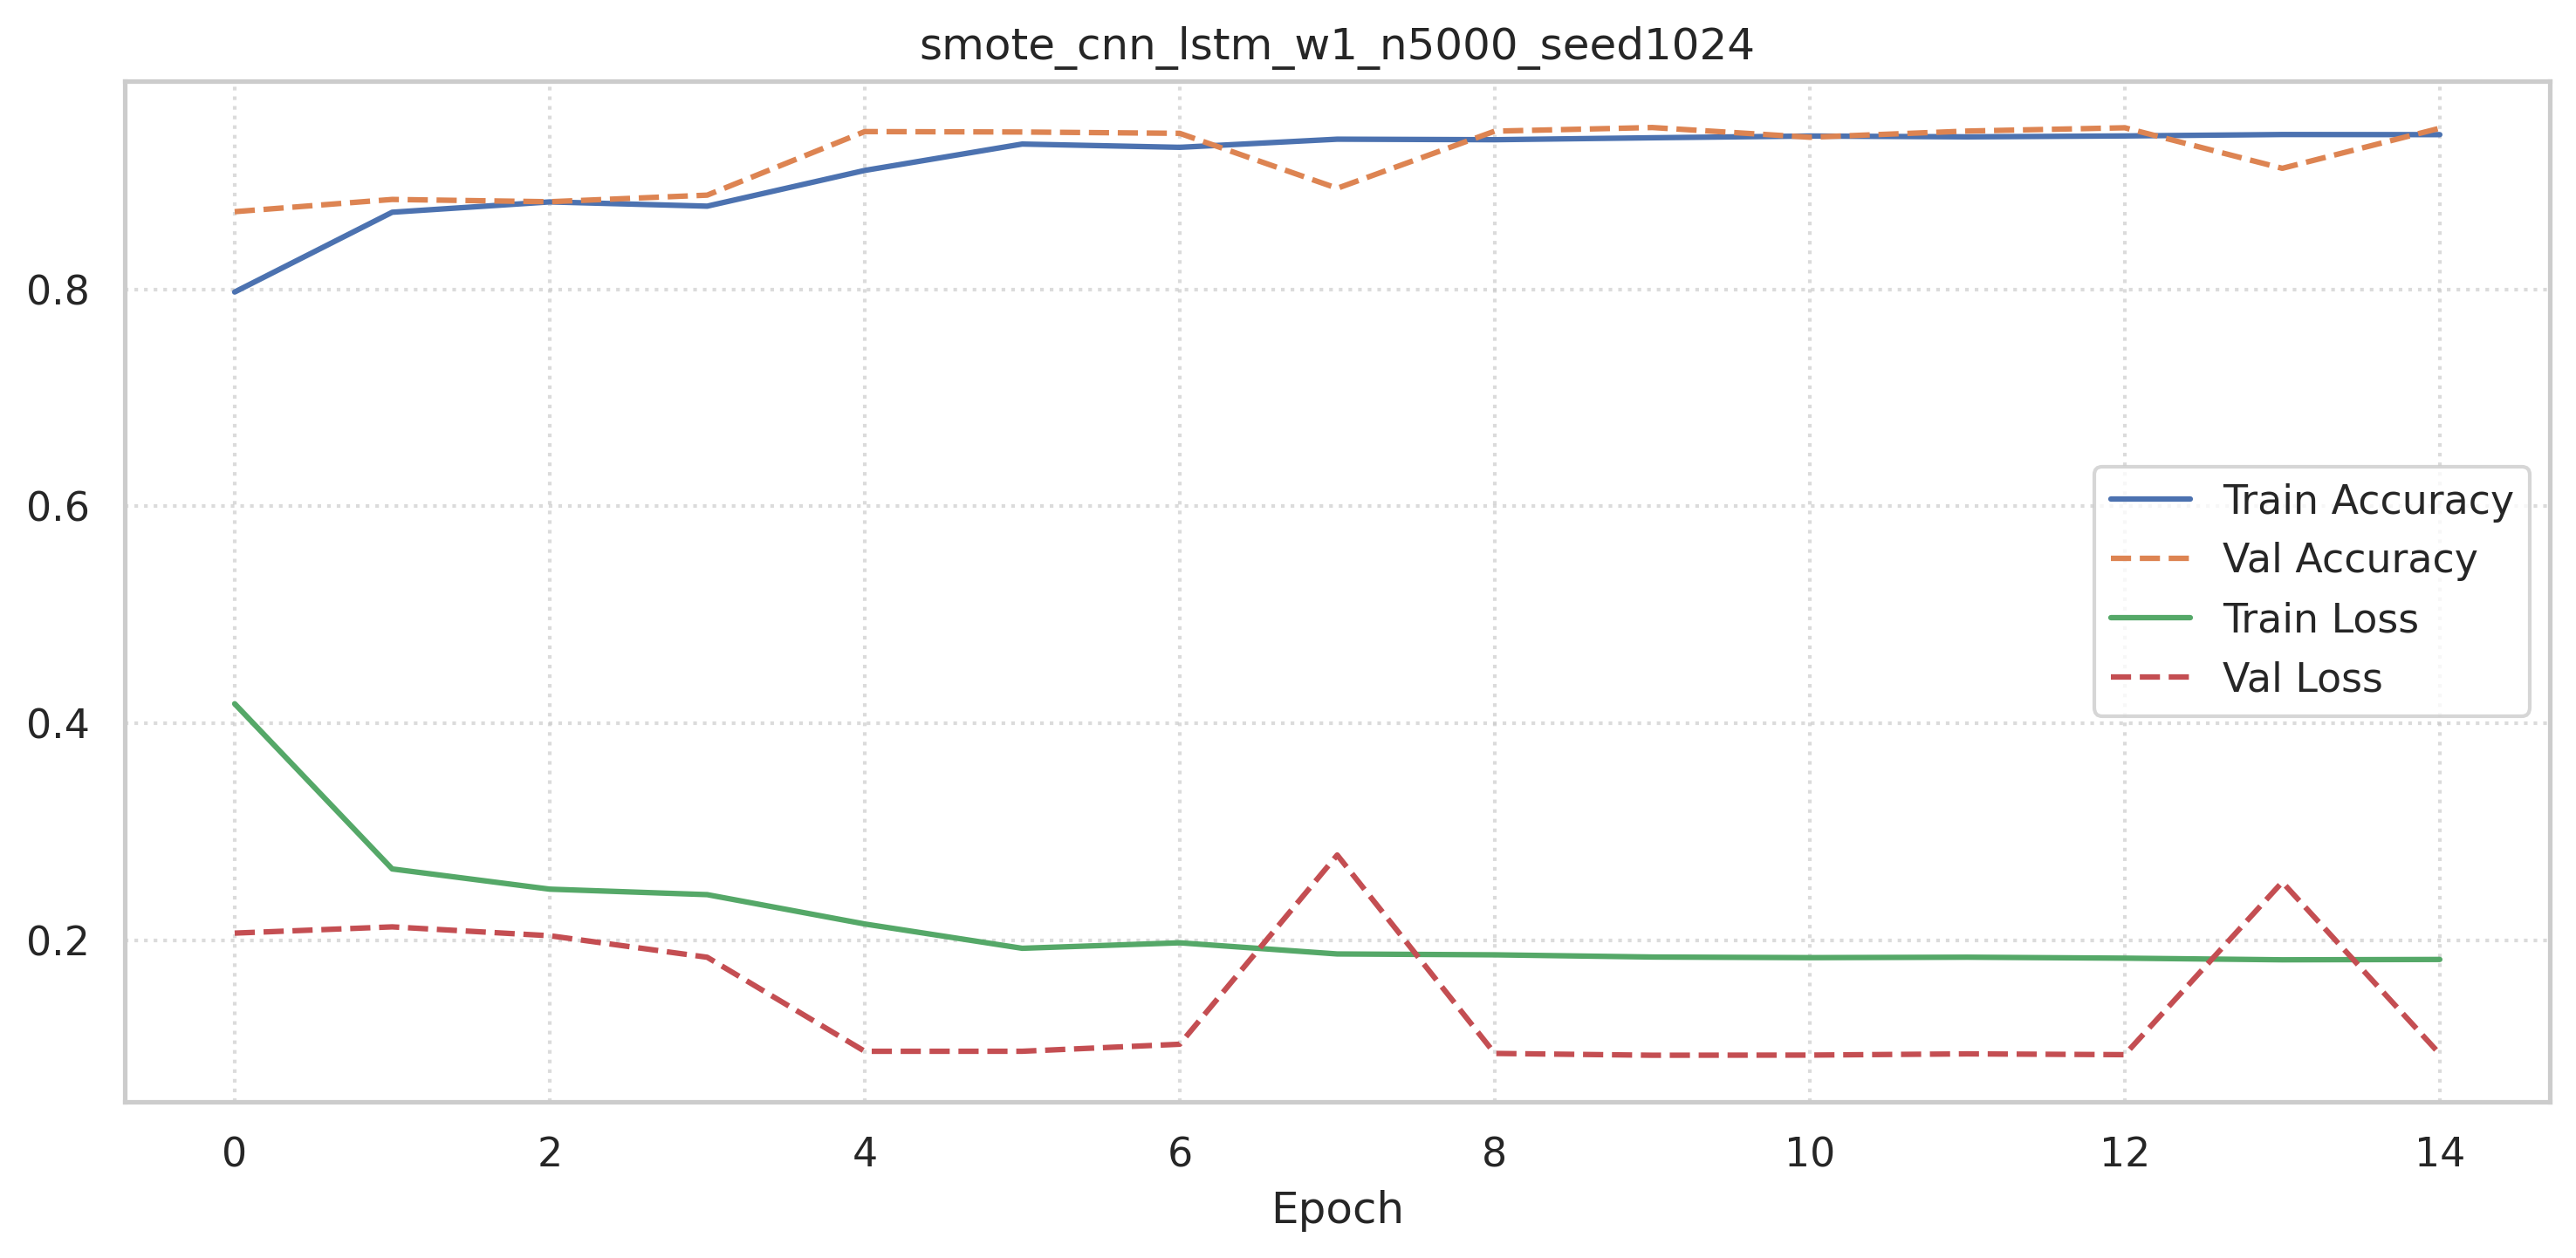

Data behind this chart, as committed beside it:
accuracy, loss, val_accuracy, val_loss
0.7976, 0.4182, 0.8716, 0.2068
0.8711, 0.2659, 0.8829, 0.2126
0.8806, 0.2473, 0.8808, 0.2044
0.8767, 0.2423, 0.8869, 0.1846
0.9096, 0.2152, 0.9454, 0.09791
0.9339, 0.1928, 0.945, 0.09793
0.9309, 0.1979, 0.9438, 0.1044
0.9384, 0.1876, 0.8932, 0.2788
0.9379, 0.1868, 0.9458, 0.09593
0.9397, 0.1848, 0.9492, 0.09427
0.9413, 0.1842, 0.9402, 0.09441
0.9406, 0.1846, 0.9459, 0.09553
0.9414, 0.1837, 0.9489, 0.09479
0.9427, 0.1822, 0.9116, 0.2538
0.9426, 0.1825, 0.9485, 0.09542
